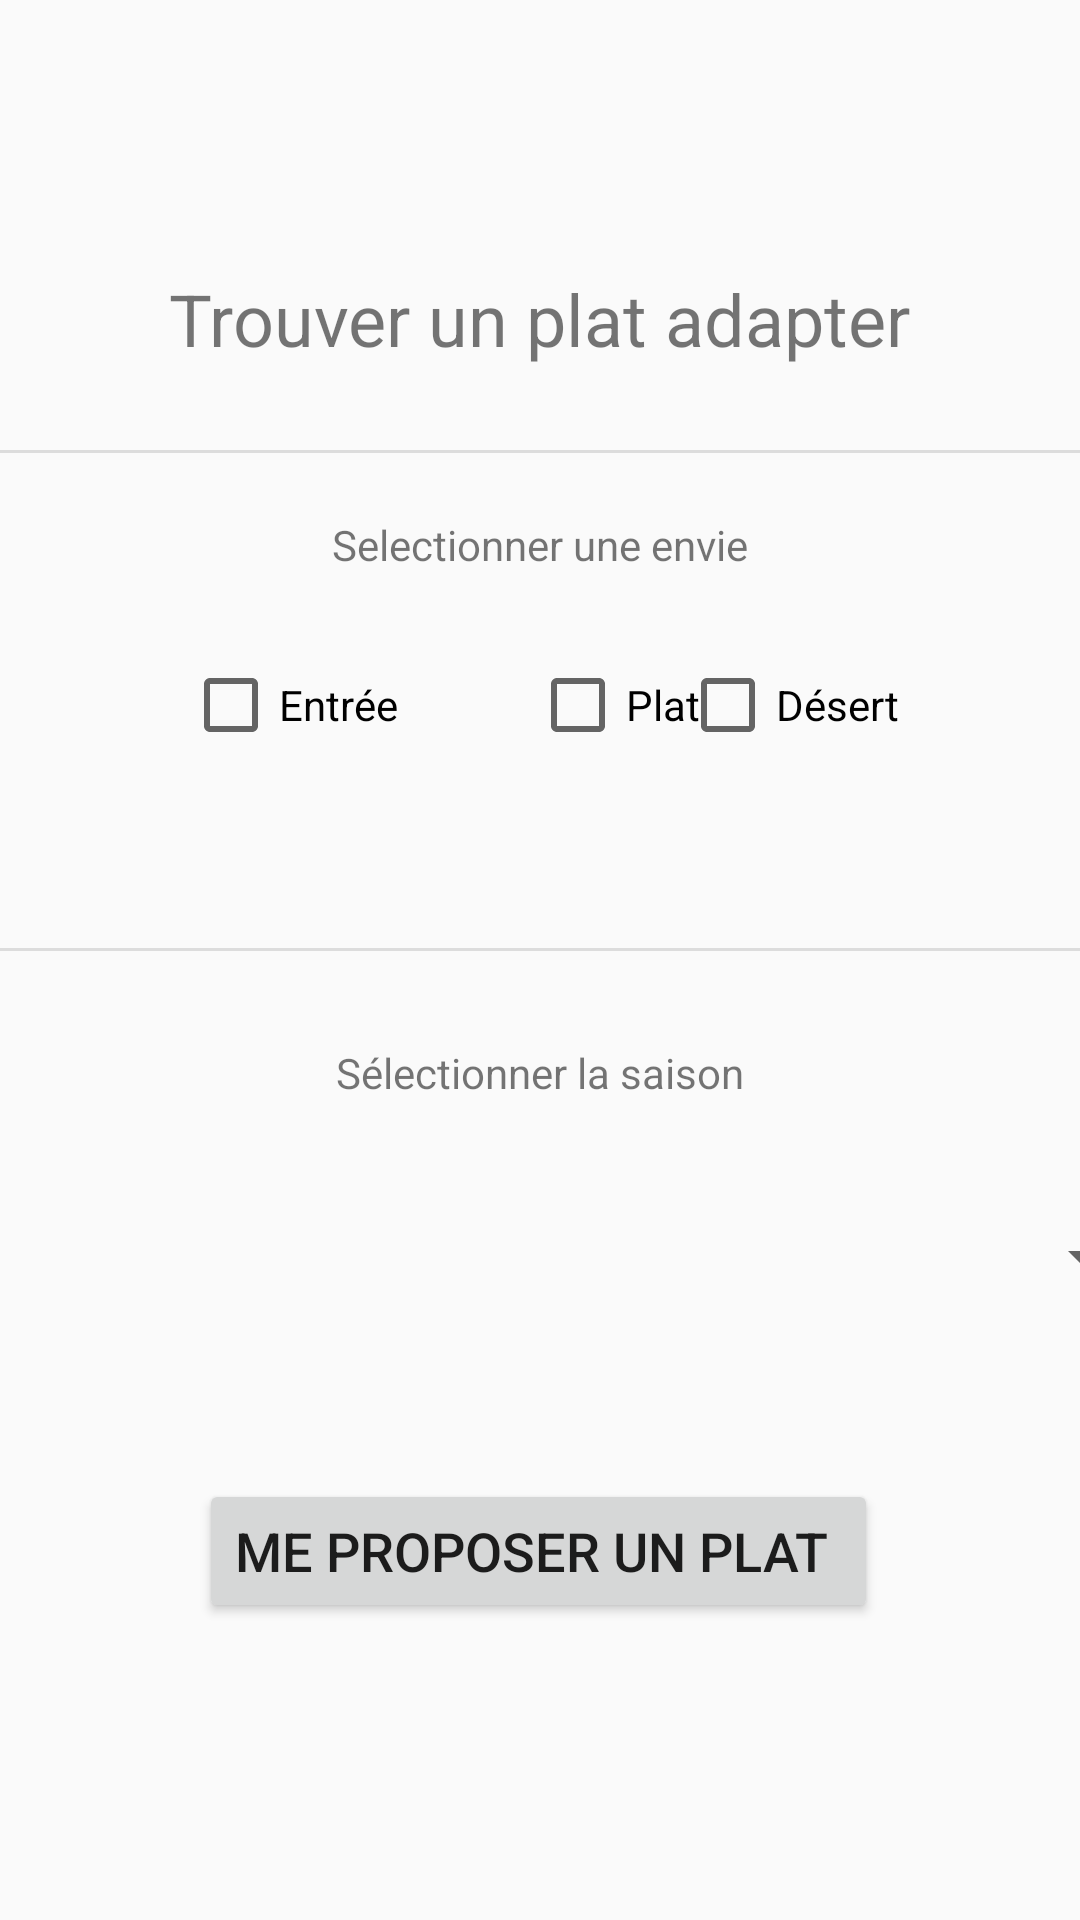

Reconstruct the res/layout file that produces this screen, plus the resources it refers to.
<!-- AndroidManifest.xml: application theme AppTheme -->
<!-- res/layout/acticity_dish_generator.xml -->
<?xml version="1.0" encoding="utf-8"?>
<androidx.constraintlayout.widget.ConstraintLayout xmlns:android="http://schemas.android.com/apk/res/android"
    xmlns:app="http://schemas.android.com/apk/res-auto"
    xmlns:tools="http://schemas.android.com/tools"
    android:layout_width="match_parent"
    android:layout_height="match_parent"
    android:orientation="vertical" >

    <TextView
        android:id="@+id/textView"
        android:layout_width="wrap_content"
        android:layout_height="wrap_content"
        android:layout_marginStart="176dp"
        android:layout_marginTop="90dp"
        android:layout_marginEnd="176dp"
        android:text="Trouver un plat adapter"
        android:textSize="24sp"
        app:layout_constraintEnd_toEndOf="parent"
        app:layout_constraintStart_toStartOf="parent"
        app:layout_constraintTop_toTopOf="parent" />

    <View
        android:id="@+id/view2"
        style="@style/Divider.Horizontal"
        android:layout_width="match_parent"
        android:layout_height="1dp"
        android:layout_marginTop="150dp"
        app:layout_constraintTop_toTopOf="parent"
        tools:layout_editor_absoluteX="-16dp" />

    <View
        android:id="@+id/view3"
        style="@style/Divider.Horizontal"
        android:layout_width="match_parent"
        android:layout_height="1dp"
        android:layout_marginTop="316dp"
        app:layout_constraintTop_toTopOf="parent"
        tools:layout_editor_absoluteX="0dp" />

    <CheckBox
        android:id="@+id/idCheckBoxEntrée"
        android:layout_width="wrap_content"
        android:layout_height="wrap_content"
        android:layout_marginStart="61dp"
        android:layout_marginTop="68dp"
        android:text="Entrée"
        app:layout_constraintStart_toStartOf="parent"
        app:layout_constraintTop_toBottomOf="@+id/view2" />

    <CheckBox
        android:id="@+id/idCheckBoxPlat"
        android:layout_width="wrap_content"
        android:layout_height="wrap_content"
        android:layout_marginStart="44dp"
        android:layout_marginTop="28dp"
        android:text="Plat"
        app:layout_constraintStart_toEndOf="@+id/idCheckBoxEntrée"
        app:layout_constraintTop_toBottomOf="@+id/textView3" />

    <CheckBox
        android:id="@+id/idCheckBoxDésert"
        android:layout_width="wrap_content"
        android:layout_height="wrap_content"
        android:layout_marginTop="68dp"
        android:layout_marginEnd="60dp"
        android:text="Désert"
        app:layout_constraintEnd_toEndOf="parent"
        app:layout_constraintTop_toBottomOf="@+id/view2" />

    <TextView
        android:id="@+id/textView3"
        android:layout_width="wrap_content"
        android:layout_height="wrap_content"
        android:layout_marginStart="176dp"
        android:layout_marginTop="21dp"
        android:layout_marginEnd="176dp"
        android:text="Selectionner une envie"
        app:layout_constraintEnd_toEndOf="parent"
        app:layout_constraintStart_toStartOf="parent"
        app:layout_constraintTop_toBottomOf="@+id/view2" />

    <TextView
        android:id="@+id/textView7"
        android:layout_width="wrap_content"
        android:layout_height="wrap_content"
        android:layout_marginStart="176dp"
        android:layout_marginTop="31dp"
        android:layout_marginEnd="176dp"
        android:text="Sélectionner la saison"
        app:layout_constraintEnd_toEndOf="parent"
        app:layout_constraintStart_toStartOf="parent"
        app:layout_constraintTop_toBottomOf="@+id/view3" />

    <Spinner
        android:id="@+id/idSpinner"
        android:layout_width="409dp"
        android:layout_height="wrap_content"
        android:layout_marginStart="1dp"
        android:layout_marginTop="40dp"
        android:layout_marginEnd="1dp"
        app:layout_constraintEnd_toEndOf="parent"
        app:layout_constraintStart_toStartOf="parent"
        app:layout_constraintTop_toBottomOf="@+id/textView7" />

    <Button
        android:id="@+id/idBtnPlat"
        android:layout_width="wrap_content"
        android:layout_height="wrap_content"
        android:layout_marginStart="92dp"
        android:layout_marginTop="62dp"
        android:layout_marginEnd="93dp"
        android:text="Me proposer un plat "
        android:textSize="18sp"
        app:layout_constraintEnd_toEndOf="parent"
        app:layout_constraintStart_toStartOf="parent"
        app:layout_constraintTop_toBottomOf="@+id/idSpinner" />
</androidx.constraintlayout.widget.ConstraintLayout>
<!-- resources referenced by this layout -->
<resources>
  <style name="Divider.Horizontal" parent="Divider">
          <item name="android:layout_width">match_parent</item>
          <item name="android:layout_height">1dp</item> // You can change thickness here.
  
      </style>
  <style name="AppTheme" parent="Theme.AppCompat.Light.DarkActionBar">
          
          <item name="colorPrimary">@color/colorPrimary</item>
          <item name="colorPrimaryDark">@color/colorPrimaryDark</item>
          <item name="colorAccent">@color/colorAccent</item>
      </style>
  <style name="Divider">
          <item name="android:background">?android:attr/listDivider</item> //you can give your color here. that will change all divider color in your app.
      </style>
  <!-- not gathered from this repository: default colours our renderer supplied (Android Studio template values) -->
  <color name="colorPrimary">#FF6200EE</color>
  <color name="colorPrimaryDark">#FF3700B3</color>
  <color name="colorAccent">#FF03DAC5</color>
</resources>
